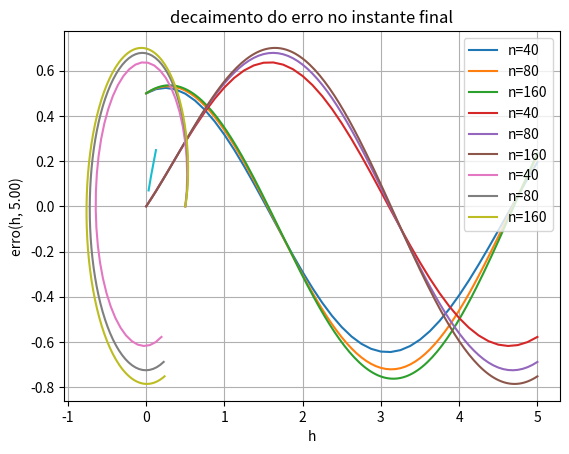

Python code for this plot:
# [redacted]


from math import *
import numpy as np
import math
import matplotlib.pyplot as plt


###################################
# parametros iniciais
###################################

t0 = 0.0                    # instante inicial
tf = 5.0                    # instante final
n_lista = [40, 80, 160]     # qtd de ptos a cada execucao

y0 = np.array([0.5, 0])     # y0 tq y(t0)=y0

def f(y,t):                 # f tq dy/dt = f(y,t)

    return np.array( [ y[0]/(t+1) - y[0]/(t+2) - y[1], \
                       y[1]/(t+1) - y[1]/(t+2) + y[0] ] )


def solucao(t):             # expressao analitica para y(t)

    return (t+1) / (t+2) * np.array( [cos(t), sin(t)] )

    
    
###################################
# executar o metodo algumas vezes
# e fazer os graficos
###################################

def main ():
    
    h_lista = []
    t_lista = []
    y_lista = []
    erro_lista = []
        
    for n in n_lista:
        
        h = (tf-t0)/float(n)

        # executa o metodo

        y = np.zeros([n+1, 2])
        t = np.zeros(n+1)
        
        t[0] = t0
        y[0] = y0
        
        for i in range(0,n):
            t[i+1] = t0 + (i+1)*h

            # chute inicial
            ytil = y[i] + h*f(y[i],t[i])
            alteracao = 1.0
            
            # iteracoes de pto fixo
            r = 0
            while r<20 and alteracao > 0.0001:
                ytil0 = ytil
                ytil = y[i] + h*f(ytil,t[i+1])
                alteracao = np.linalg.norm(ytil-ytil0)
                r = r + 1
                print (r, ytil, alteracao )
            
            
            y[i+1] = ytil

        
        # adiciona nos dados para o grafico e a tabela
        
        t_lista.append(t)
        y_lista.append(y)
        h_lista.append(h)
        erro_lista.append( np.linalg.norm(y[n] - solucao(tf)) )
    
    
    # exibe o grafico com as curvas de y[0]
    
    for w in range(len(n_lista)):
        t = t_lista[w]
        y = y_lista[w]
        
        plt.plot(t, y[:,0], label="n=%d"%n_lista[w])
    
    plt.title('aprox para a 1a coordenada')
    plt.xlabel('t[i]')
    plt.ylabel('y[0][i]')
    plt.grid(True)
    plt.legend()
    plt.show()
    
    # exibe o grafico com as curvas de y[1]
    
    for w in range(len(n_lista)):
        t = t_lista[w]
        y = y_lista[w]
        
        plt.plot(t, y[:,1], label="n=%d"%n_lista[w])

    plt.title('aprox para a 2a coordenada')
    plt.xlabel('t[i]')
    plt.ylabel('y[1][i]')
    plt.grid(True)
    plt.legend()
    plt.show()
    
    # faz a curva em 2d
    
    for w in range(len(n_lista)):
        y = y_lista[w]
        
        plt.plot(y[:,0], y[:,1], label="n=%d"%n_lista[w])

    plt.title('aprox para a curva em 2d')
    plt.xlabel('y[0][i]')
    plt.ylabel('y[1][i]')
    plt.grid(True)
    plt.legend()
    plt.show()
    
    
    # exibe o grafico com o erro
    
    plt.title('decaimento do erro no instante final')
    plt.xlabel('h')
    plt.ylabel('erro(h, %1.2f)'%tf)
    plt.grid(True)
    plt.plot(h_lista,erro_lista)
    plt.show()
    
    # escreve a tabela
    
    print()
    print("n", "h", "erro(h, %1.2f)"%tf, sep='\t')
    for w in range(len(n_lista)):
        print(n_lista[w], h_lista[w], erro_lista[w], sep='\t')
    
    


###################################
# executar
###################################

main()

